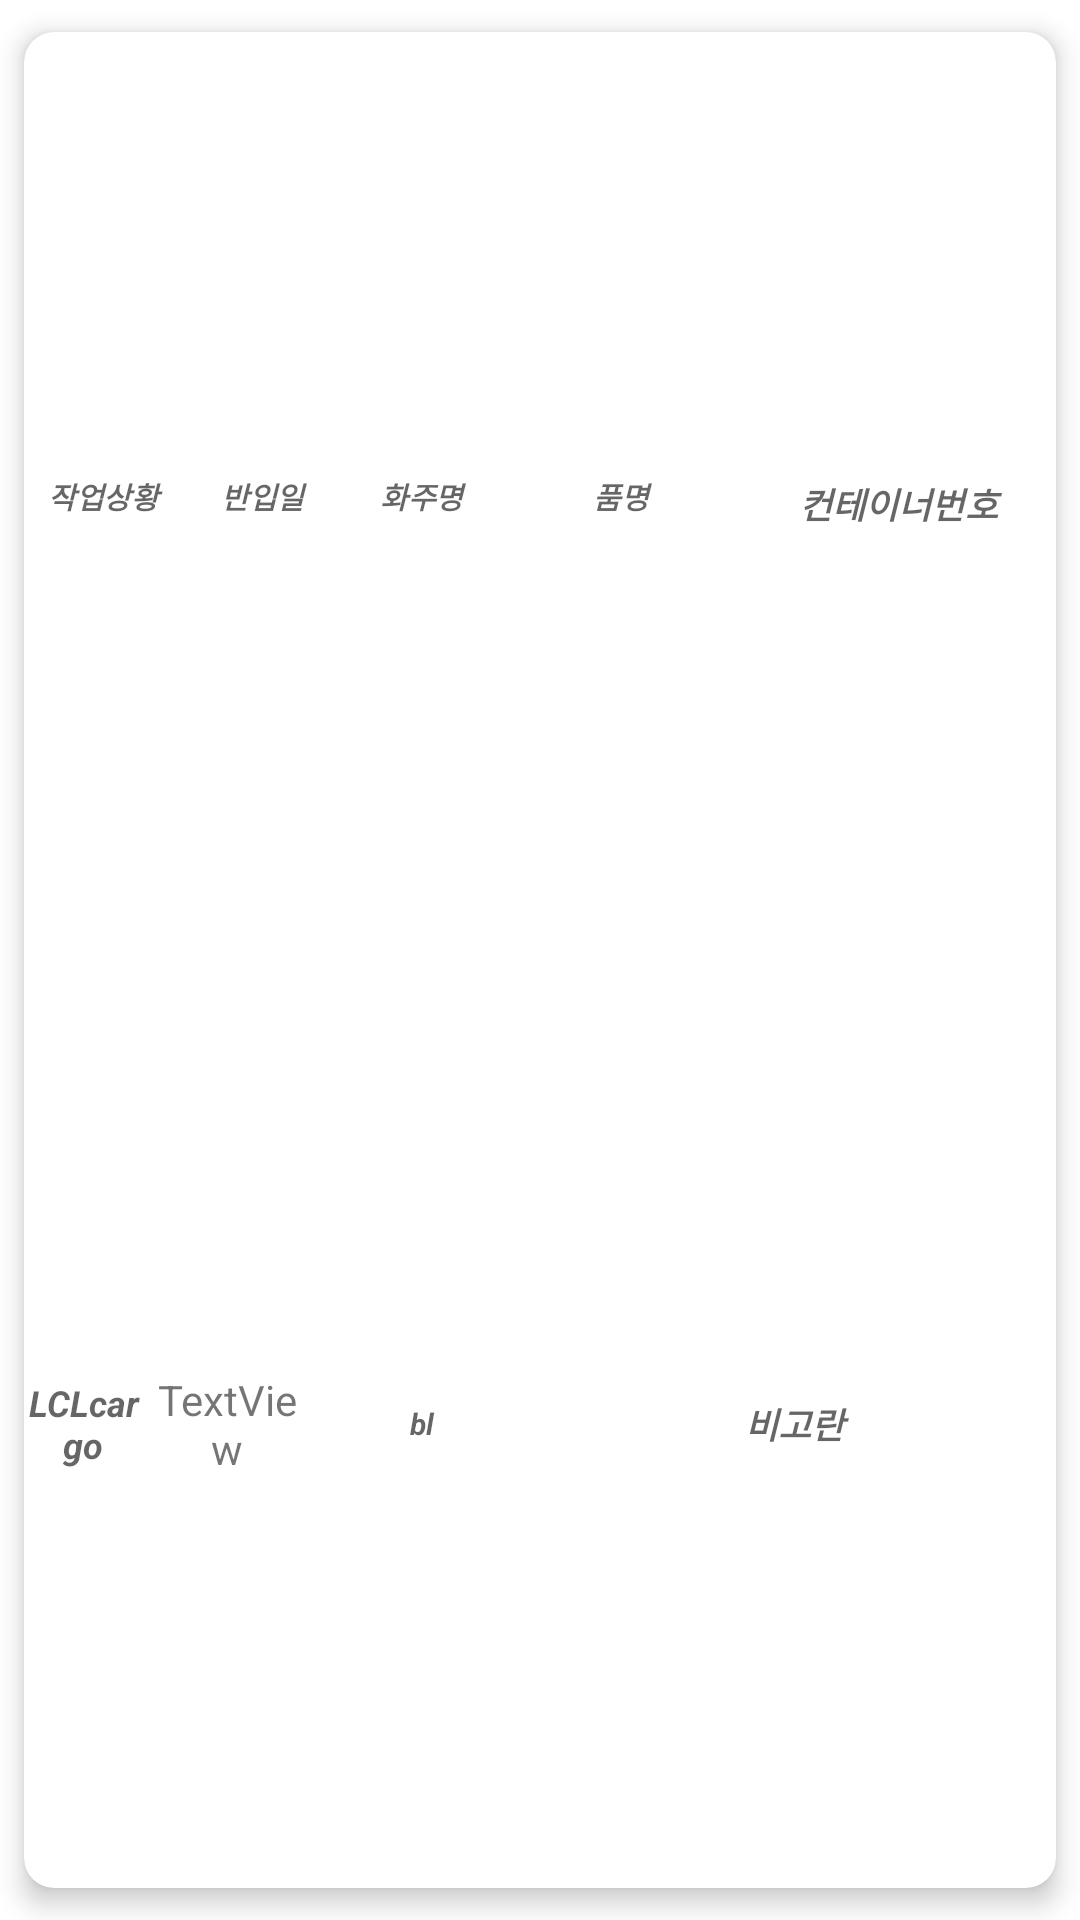

Reconstruct the res/layout file that produces this screen, plus the resources it refers to.
<!-- AndroidManifest.xml: application theme Theme.WmsForMnf -->
<!-- res/layout/incargolist.xml -->
<?xml version="1.0" encoding="utf-8"?>
<LinearLayout xmlns:android="http://schemas.android.com/apk/res/android"
    xmlns:app="http://schemas.android.com/apk/res-auto"
    xmlns:tools="http://schemas.android.com/tools"
    android:layout_width="match_parent"

    android:layout_height="120dp"
    android:orientation="vertical"
    tools:context=".MainActivity">

        <androidx.cardview.widget.CardView
            android:layout_width="match_parent"
            android:layout_height="match_parent"
            app:cardBackgroundColor="#FFFFFFFF"
            app:cardCornerRadius="10dp"
            app:cardElevation="5dp"
            app:cardUseCompatPadding="true">

                <LinearLayout
                    android:id="@+id/recyclerView"
                    android:layout_width="match_parent"
                    android:layout_height="match_parent"
                    android:orientation="vertical">

                        <LinearLayout
                            android:layout_width="match_parent"
                            android:layout_height="match_parent"
                            android:layout_weight="1"
                            android:orientation="horizontal">

                                <TextView
                                    android:id="@+id/incargo_working"
                                    android:layout_width="match_parent"
                                    android:layout_height="match_parent"
                                    android:layout_weight="1.1"
                                    android:gravity="center"
                                    android:hint="작업상황"
                                    android:textSize="10sp"
                                    android:textStyle="bold|italic" />

                                <TextView
                                    android:id="@+id/incargo_date"
                                    android:layout_width="match_parent"
                                    android:layout_height="match_parent"
                                    android:layout_weight="1.1"
                                    android:gravity="center"
                                    android:hint="반입일"
                                    android:textSize="10sp"
                                    android:textStyle="bold|italic" />

                                <TextView
                                    android:id="@+id/incargo_consignee"
                                    android:layout_width="match_parent"
                                    android:layout_height="match_parent"
                                    android:layout_weight="1.1"
                                    android:gravity="center"
                                    android:hint="화주명"
                                    android:textSize="10sp"
                                    android:textStyle="bold|italic" />

                                <TextView
                                    android:id="@+id/incargo_des"
                                    android:layout_width="match_parent"
                                    android:layout_height="match_parent"
                                    android:layout_weight="1"
                                    android:ems="10"
                                    android:gravity="center"
                                    android:hint="품명"
                                    android:inputType="textPersonName"
                                    android:textSize="10sp"
                                    android:textStyle="bold|italic" />

                                <TextView
                                    android:id="@+id/incargo_container"
                                    android:layout_width="match_parent"
                                    android:layout_height="match_parent"
                                    android:layout_gravity="bottom"
                                    android:layout_marginTop="5dp"
                                    android:layout_weight="0.9"
                                    android:gravity="center"
                                    android:hint="컨테이너번호"
                                    android:textSize="12sp"
                                    android:textStyle="bold|italic" />
                        </LinearLayout>

                        <LinearLayout
                            android:layout_width="match_parent"
                            android:layout_height="match_parent"
                            android:layout_weight="1"
                            android:orientation="horizontal">

                                <TextView
                                    android:id="@+id/incargo_cargotype"
                                    android:layout_width="match_parent"
                                    android:layout_height="match_parent"
                                    android:layout_weight="0.9"
                                    android:gravity="center"
                                    android:hint="LCLcargo"
                                    android:textSize="12sp"
                                    android:textStyle="bold|italic" />

                                <TextView
                                    android:id="@+id/incargo_incargo"
                                    android:layout_width="match_parent"
                                    android:layout_height="match_parent"
                                    android:layout_weight="0.85"
                                    android:gravity="center"
                                    android:text="TextView" />

                                <TextView
                                    android:id="@+id/incargo_bl"
                                    android:layout_width="match_parent"
                                    android:layout_height="match_parent"
                                    android:layout_weight="0.8"
                                    android:gravity="center"
                                    android:hint="bl"
                                    android:textSize="10sp"
                                    android:textStyle="bold|italic" />

                                <TextView
                                    android:id="@+id/incargo_remark"
                                    android:layout_width="match_parent"
                                    android:layout_height="match_parent"
                                    android:layout_weight="0.5"
                                    android:gravity="center"
                                    android:hint="비고란"
                                    android:textColor="#FF0000"
                                    android:textSize="12sp"
                                    android:textStyle="bold|italic" />
                        </LinearLayout>

                </LinearLayout>

        </androidx.cardview.widget.CardView>


</LinearLayout>
<!-- resources referenced by this layout -->
<resources>
  <style name="Theme.WmsForMnf" parent="Theme.MaterialComponents.DayNight.DarkActionBar">
          
          <item name="colorPrimary">@color/purple_500</item>
          <item name="colorPrimaryVariant">@color/purple_700</item>
          <item name="colorOnPrimary">@color/white</item>
          
          <item name="colorSecondary">@color/teal_200</item>
          <item name="colorSecondaryVariant">@color/teal_700</item>
          <item name="colorOnSecondary">@color/black</item>
          
          <item name="android:statusBarColor" tools:targetApi="l">?attr/colorPrimaryVariant</item>
          
      </style>
  <!-- not gathered from this repository: default colours our renderer supplied (Android Studio template values) -->
  <color name="purple_500">#FF6200EE</color>
  <color name="purple_700">#FF3700B3</color>
  <color name="teal_200">#FF03DAC5</color>
  <color name="teal_700">#FF018786</color>
  <color name="black">#FF000000</color>
  <color name="white">#FFFFFFFF</color>
</resources>
